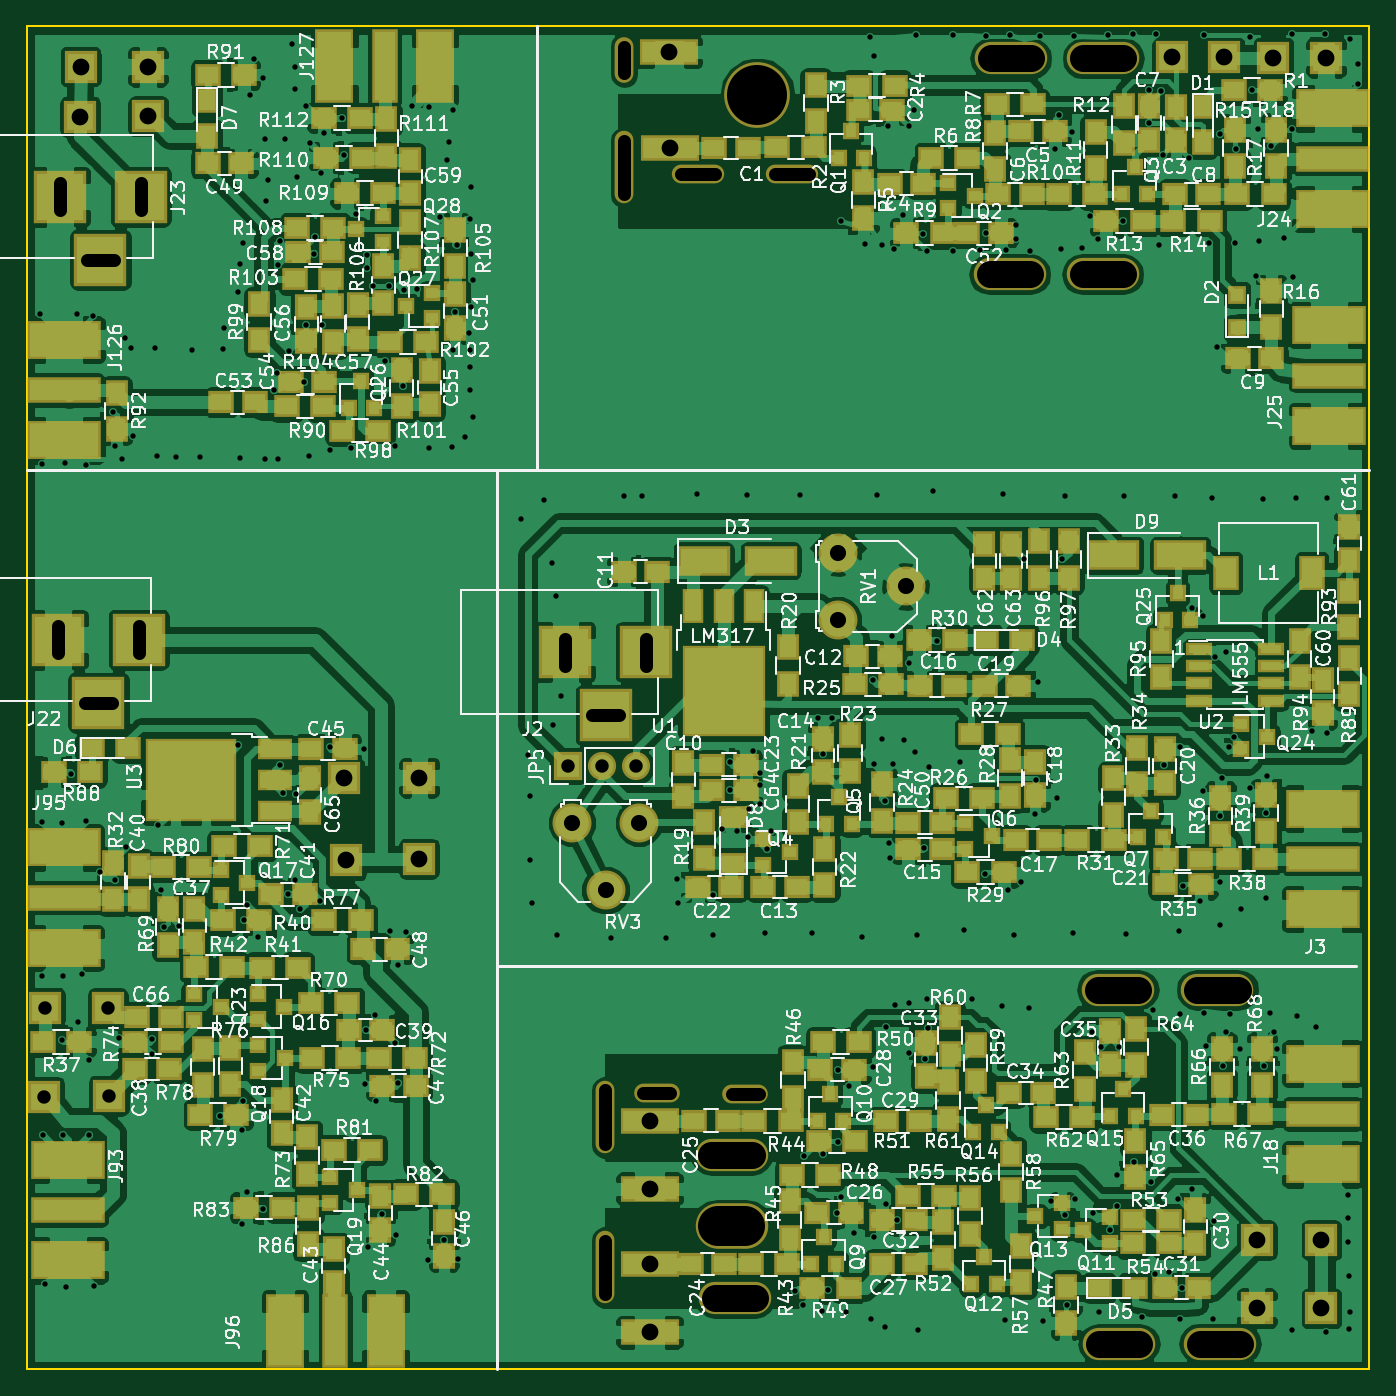
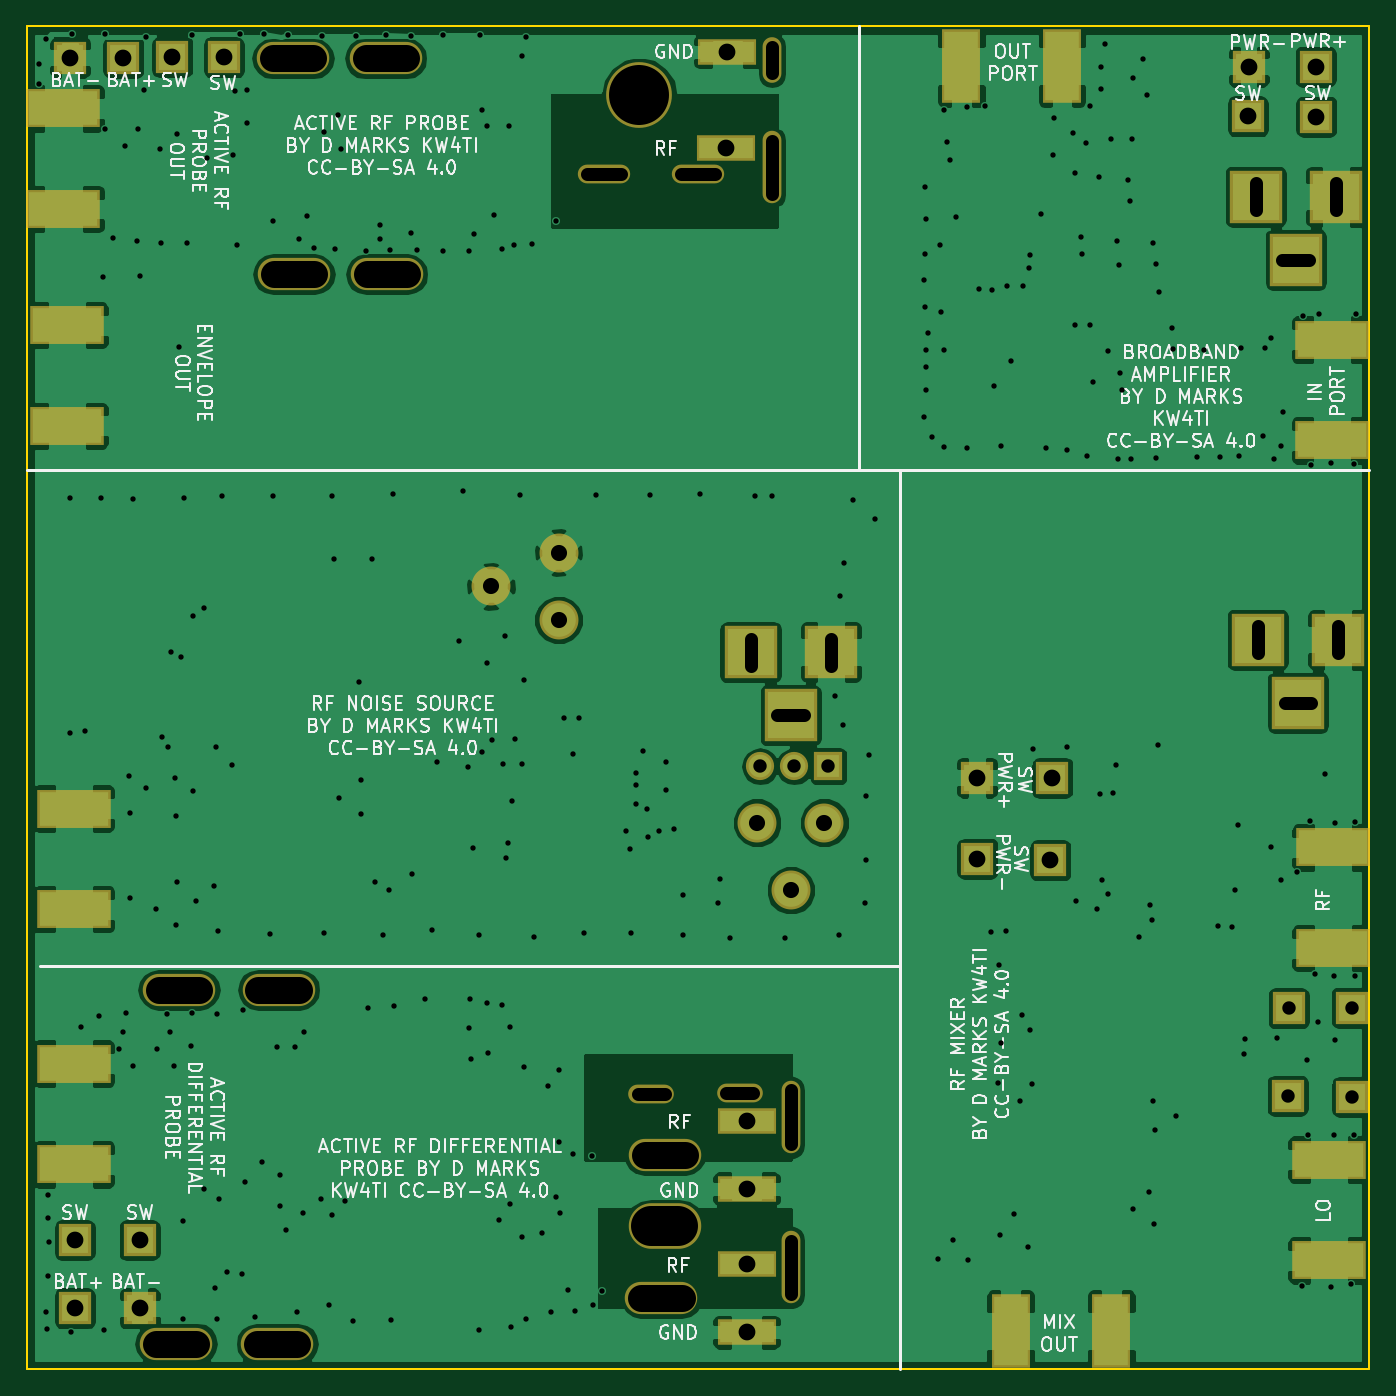
Circuit board: 9 layer files. Board 100.0 x 100.0 mm.
- bottom_copper: RFUtilityKnife-B.Cu.gbr (115671 bytes)
- bottom_mask: RFUtilityKnife-B.Mask.gbr (2898 bytes)
- bottom_silk: RFUtilityKnife-B.SilkS.gbr (76349 bytes)
- outline: RFUtilityKnife-Edge.Cuts.gbr (489 bytes)
- top_copper: RFUtilityKnife-F.Cu.gbr (413161 bytes)
- top_mask: RFUtilityKnife-F.Mask.gbr (15714 bytes)
- top_silk: RFUtilityKnife-F.SilkS.gbr (259208 bytes)
- drill: RFUtilityKnife-NPTH.drl (934 bytes)
- drill: RFUtilityKnife.drl (6533 bytes)

=== bottom_copper: RFUtilityKnife-B.Cu.gbr (115671 bytes, source omitted) ===
=== bottom_mask: RFUtilityKnife-B.Mask.gbr ===
G04 #@! TF.FileFunction,Soldermask,Bot*
%FSLAX46Y46*%
G04 Gerber Fmt 4.6, Leading zero omitted, Abs format (unit mm)*
G04 Created by KiCad (PCBNEW 4.0.7) date 07/12/20 19:06:17*
%MOMM*%
%LPD*%
G01*
G04 APERTURE LIST*
%ADD10C,0.100000*%
%ADD11R,4.400000X1.900000*%
%ADD12R,2.400000X2.400000*%
%ADD13R,5.480000X2.900000*%
%ADD14R,3.900000X3.900000*%
%ADD15C,2.900000*%
%ADD16O,1.400000X5.400000*%
%ADD17O,3.400000X1.400000*%
%ADD18O,5.400000X2.400000*%
%ADD19O,1.400000X3.400000*%
%ADD20O,5.400000X3.400000*%
%ADD21O,4.900000X4.900000*%
%ADD22O,3.900000X1.400000*%
%ADD23R,2.900000X5.480000*%
%ADD24R,2.100000X2.100000*%
%ADD25O,2.100000X2.100000*%
G04 APERTURE END LIST*
D10*
D11*
X104900000Y-41050000D03*
D12*
X153775000Y-34325000D03*
X142325000Y-34300000D03*
X146175000Y-34275000D03*
X149825000Y-34325000D03*
D11*
X104825000Y-33875000D03*
D13*
X154275000Y-45600000D03*
X154275000Y-38100000D03*
X154000000Y-61750000D03*
X154000000Y-54250000D03*
D14*
X103100000Y-78600000D03*
X97100000Y-78600000D03*
X100100000Y-83300000D03*
D13*
X153500000Y-97750000D03*
X153500000Y-90250000D03*
D15*
X122440000Y-73700000D03*
X117400000Y-76200000D03*
X117400000Y-71200000D03*
D11*
X103386000Y-124174000D03*
X103386000Y-113506000D03*
D12*
X148598000Y-127476000D03*
D11*
X103386000Y-129254000D03*
D12*
X148598000Y-122396000D03*
X153424000Y-122396000D03*
X153424000Y-127476000D03*
D11*
X103386000Y-118586000D03*
D13*
X153500000Y-116750000D03*
X153500000Y-109250000D03*
D16*
X100084000Y-113252000D03*
X100084000Y-124428000D03*
D17*
X103894000Y-111474000D03*
X110500000Y-111500000D03*
D18*
X109482000Y-116046000D03*
D19*
X101500000Y-34500000D03*
D16*
X101500000Y-42500000D03*
D18*
X109736000Y-126714000D03*
D20*
X109482000Y-121380000D03*
D21*
X111400000Y-37100000D03*
D22*
X107000000Y-43000000D03*
X114000000Y-43000000D03*
D13*
X60025000Y-116400000D03*
X60025000Y-123900000D03*
X59725000Y-93150000D03*
X59725000Y-100650000D03*
D23*
X76225000Y-129150000D03*
X83725000Y-129150000D03*
D12*
X86200000Y-94000000D03*
X86225000Y-87950000D03*
X80775000Y-94100000D03*
X80625000Y-87975000D03*
D13*
X59775000Y-55325000D03*
X59775000Y-62825000D03*
D23*
X87400000Y-34975000D03*
X79900000Y-34975000D03*
D12*
X66050000Y-38700000D03*
X61000000Y-35000000D03*
X60950000Y-38725000D03*
X66000000Y-35000000D03*
D15*
X100100000Y-96340000D03*
X97600000Y-91300000D03*
X102600000Y-91300000D03*
D24*
X97300000Y-87100000D03*
D25*
X99840000Y-87100000D03*
X102380000Y-87100000D03*
D12*
X58275000Y-111725000D03*
X58325000Y-105075000D03*
X63100000Y-111650000D03*
X63025000Y-105125000D03*
D14*
X65325000Y-77675000D03*
X59325000Y-77675000D03*
X62325000Y-82375000D03*
X65475000Y-44675000D03*
X59475000Y-44675000D03*
X62475000Y-49375000D03*
D18*
X137175000Y-34375000D03*
X130275000Y-34375000D03*
X137125000Y-50450000D03*
X130200000Y-50450000D03*
X138350000Y-130125000D03*
X138250000Y-103750000D03*
X145875000Y-130100000D03*
X145675000Y-103750000D03*
M02*

=== bottom_silk: RFUtilityKnife-B.SilkS.gbr (76349 bytes, source omitted) ===
=== outline: RFUtilityKnife-Edge.Cuts.gbr ===
G04 #@! TF.FileFunction,Profile,NP*
%FSLAX46Y46*%
G04 Gerber Fmt 4.6, Leading zero omitted, Abs format (unit mm)*
G04 Created by KiCad (PCBNEW 4.0.7) date 07/12/20 19:06:17*
%MOMM*%
%LPD*%
G01*
G04 APERTURE LIST*
%ADD10C,0.100000*%
%ADD11C,0.150000*%
G04 APERTURE END LIST*
D10*
D11*
X57000000Y-132000000D02*
X57000000Y-32000000D01*
X157000000Y-132000000D02*
X57000000Y-132000000D01*
X157000000Y-32000000D02*
X157000000Y-132000000D01*
X57000000Y-32000000D02*
X157000000Y-32000000D01*
M02*

=== top_copper: RFUtilityKnife-F.Cu.gbr (413161 bytes, source omitted) ===
=== top_mask: RFUtilityKnife-F.Mask.gbr (15714 bytes, source omitted) ===
=== top_silk: RFUtilityKnife-F.SilkS.gbr (259208 bytes, source omitted) ===
=== drill: RFUtilityKnife-NPTH.drl (934 bytes, source withheld) ===
=== drill: RFUtilityKnife.drl (6533 bytes, source omitted) ===
